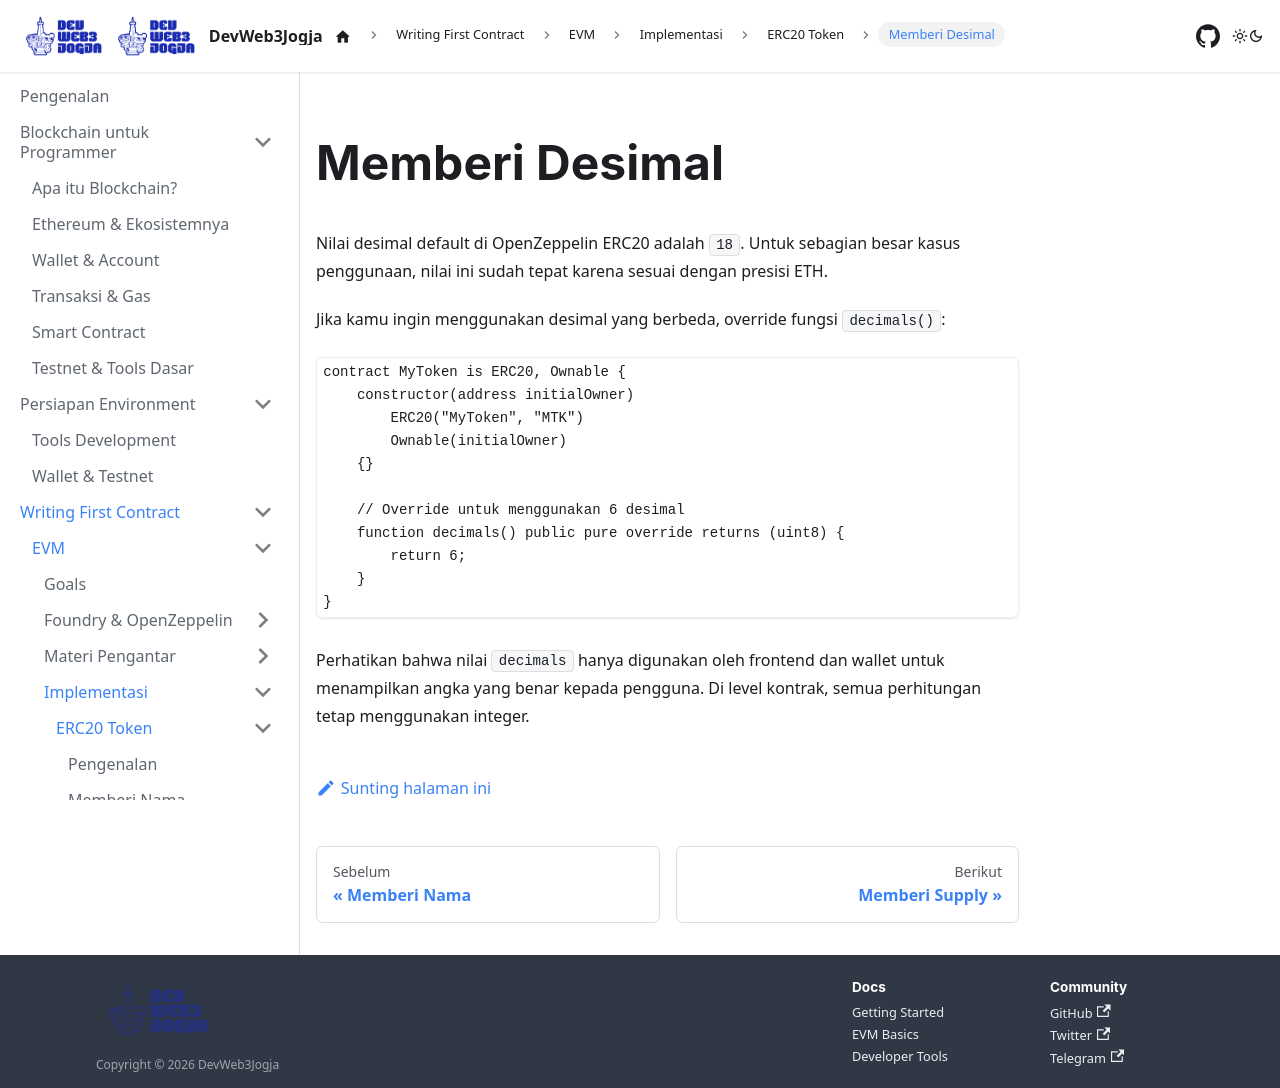

repository: DevWeb3Jogja/docs · page: evm/implementasi/erc20-token/decimal/index.html · generator: docusaurus

---
title: Memberi Desimal
sidebar_label: Memberi Desimal
---

# Memberi Desimal

Nilai desimal default di OpenZeppelin ERC20 adalah `18`. Untuk sebagian besar kasus penggunaan, nilai ini sudah tepat karena sesuai dengan presisi ETH.

Jika kamu ingin menggunakan desimal yang berbeda, override fungsi `decimals()`:

```solidity
contract MyToken is ERC20, Ownable {
    constructor(address initialOwner)
        ERC20("MyToken", "MTK")
        Ownable(initialOwner)
    {}

    // Override untuk menggunakan 6 desimal
    function decimals() public pure override returns (uint8) {
        return 6;
    }
}
```

Perhatikan bahwa nilai `decimals` hanya digunakan oleh frontend dan wallet untuk menampilkan angka yang benar kepada pengguna. Di level kontrak, semua perhitungan tetap menggunakan integer.
